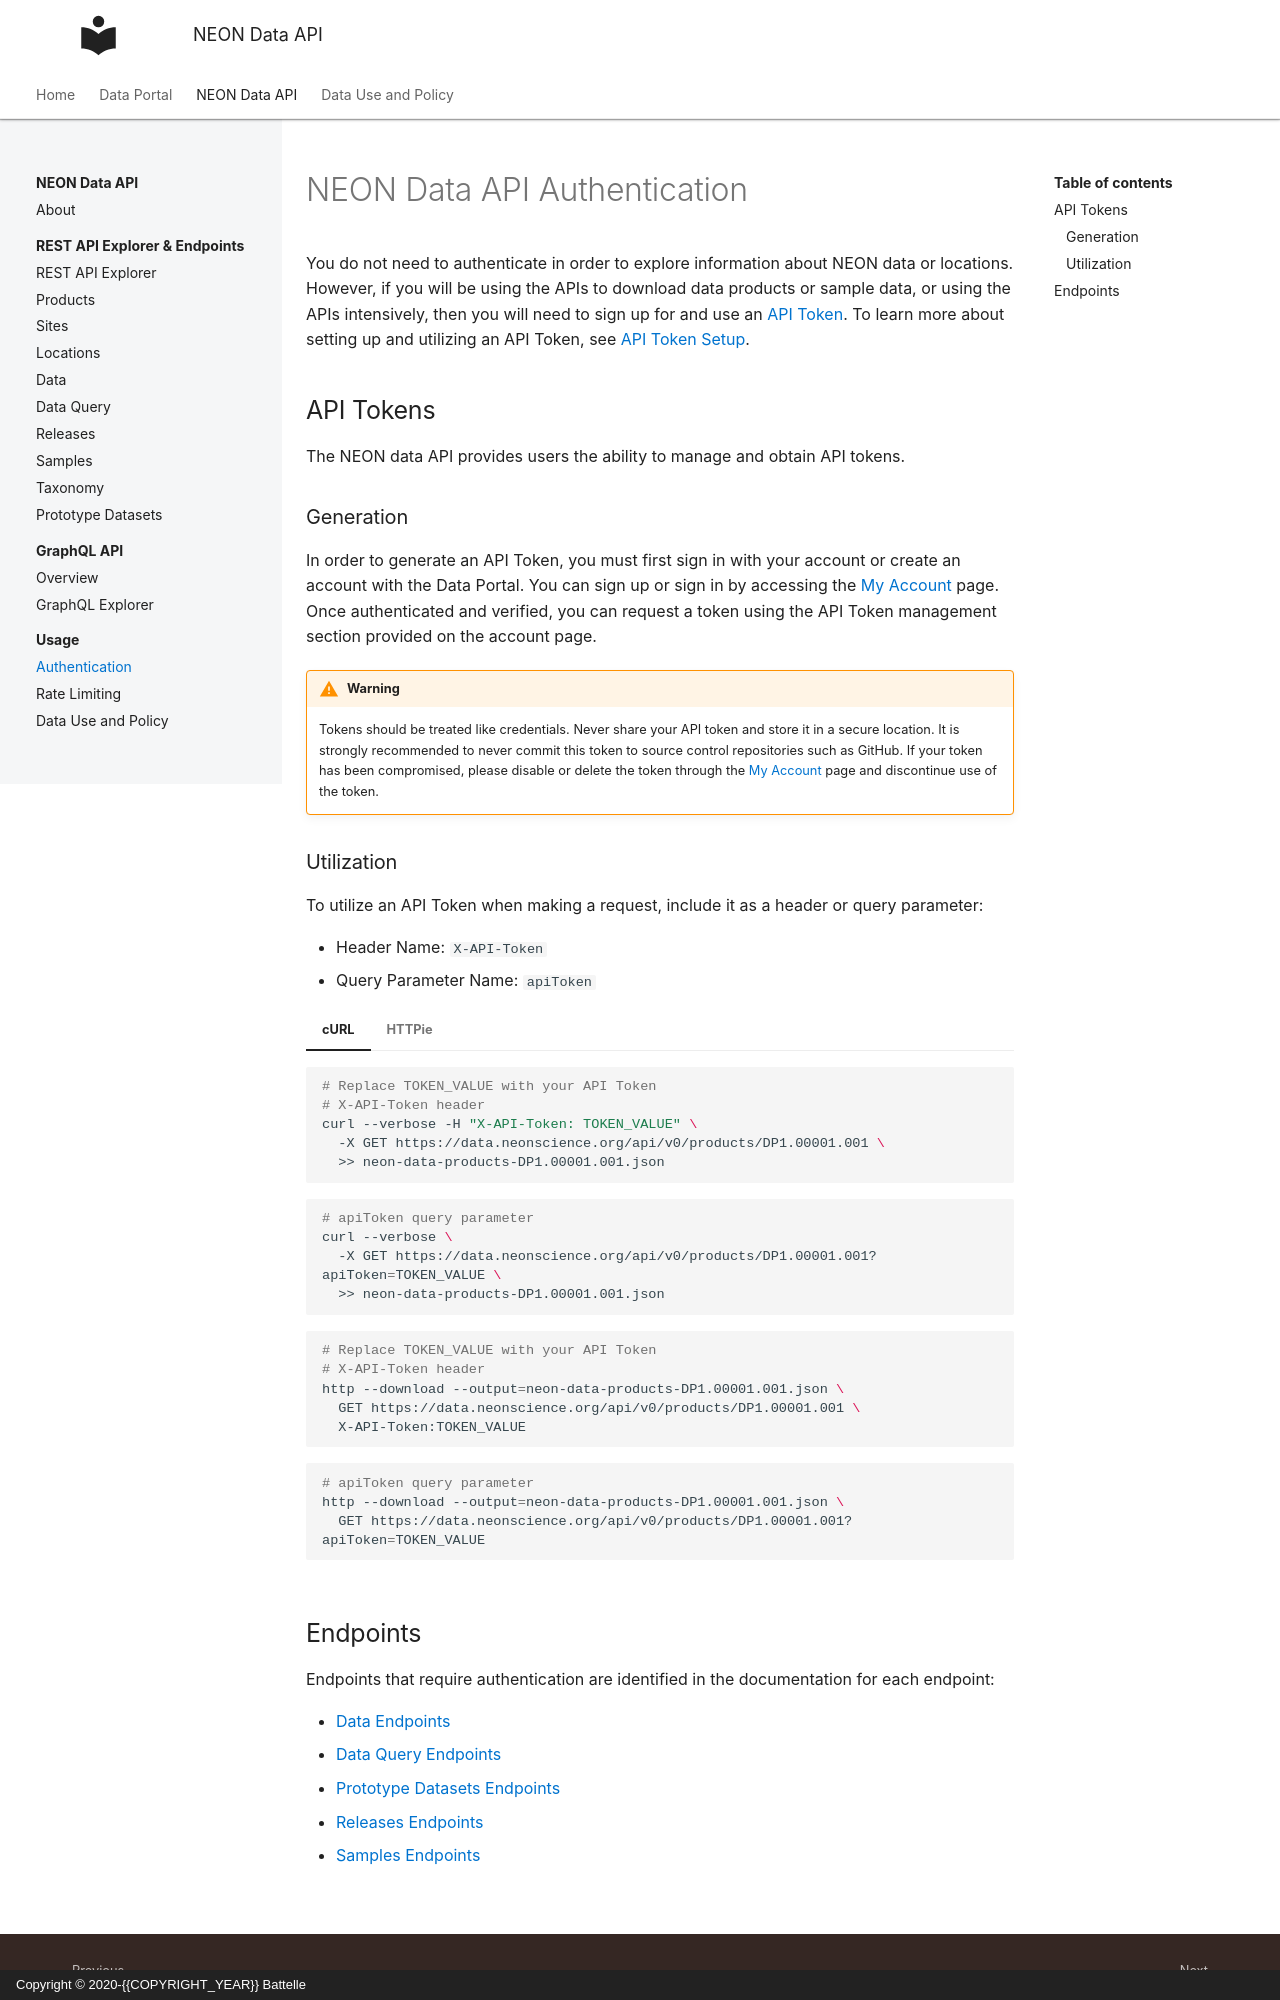

repository: NEONScience/neon-data-api · page: authentication/index.html · generator: mkdocs · copyright: Copyright © 2020-{{COPYRIGHT_YEAR}} Battelle

# NEON Data API Authentication

You do not need to authenticate in order to explore information about NEON data or locations. However, if you will be using the APIs to download data products or sample data, or using the APIs intensively, then you will need to sign up for and use an [API Token](#api-tokens). To learn more about setting up and utilizing an API Token, see [API Token Setup](https://www.neonscience.org/resources/learning-hub/tutorials/api-token-setup).

<a name="api-tokens"></a>
## **API Tokens**

The NEON data API provides users the ability to manage and obtain API tokens.

### **Generation**

In order to generate an API Token, you must first sign in with your account
or create an account with the Data Portal. You can sign up or sign in by accessing
the [My Account](https://data.neonscience.org/myaccount) page. Once authenticated
and verified, you can request a token using the API Token management section
provided on the account page.

!!! warning
    Tokens should be treated like credentials.
    Never share your API token and store it in a secure location.
    It is strongly recommended to never commit this token to source control
    repositories such as GitHub. If your token has been compromised,
    please disable or delete the token through the
    [My Account](https://data.neonscience.org/myaccount) page and discontinue
    use of the token.

### **Utilization**

To utilize an API Token when making a request, include it as a header or query
parameter:

  - Header Name: `X-API-Token`
  - Query Parameter Name: `apiToken`

=== "cURL"

    ``` bash
    # Replace TOKEN_VALUE with your API Token
    # X-API-Token header
    curl --verbose -H "X-API-Token: TOKEN_VALUE" \
      -X GET https://data.neonscience.org/api/v0/products/DP1.00001.001 \
      >> neon-data-products-DP1.00001.001.json
    ```
    ``` bash
    # apiToken query parameter
    curl --verbose \
      -X GET https://data.neonscience.org/api/v0/products/DP1.00001.001?apiToken=TOKEN_VALUE \
      >> neon-data-products-DP1.00001.001.json
    ```

=== "HTTPie"

    ``` bash
    # Replace TOKEN_VALUE with your API Token
    # X-API-Token header
    http --download --output=neon-data-products-DP1.00001.001.json \
      GET https://data.neonscience.org/api/v0/products/DP1.00001.001 \
      X-API-Token:TOKEN_VALUE
    ```
    ``` bash
    # apiToken query parameter
    http --download --output=neon-data-products-DP1.00001.001.json \
      GET https://data.neonscience.org/api/v0/products/DP1.00001.001?apiToken=TOKEN_VALUE
    ```
